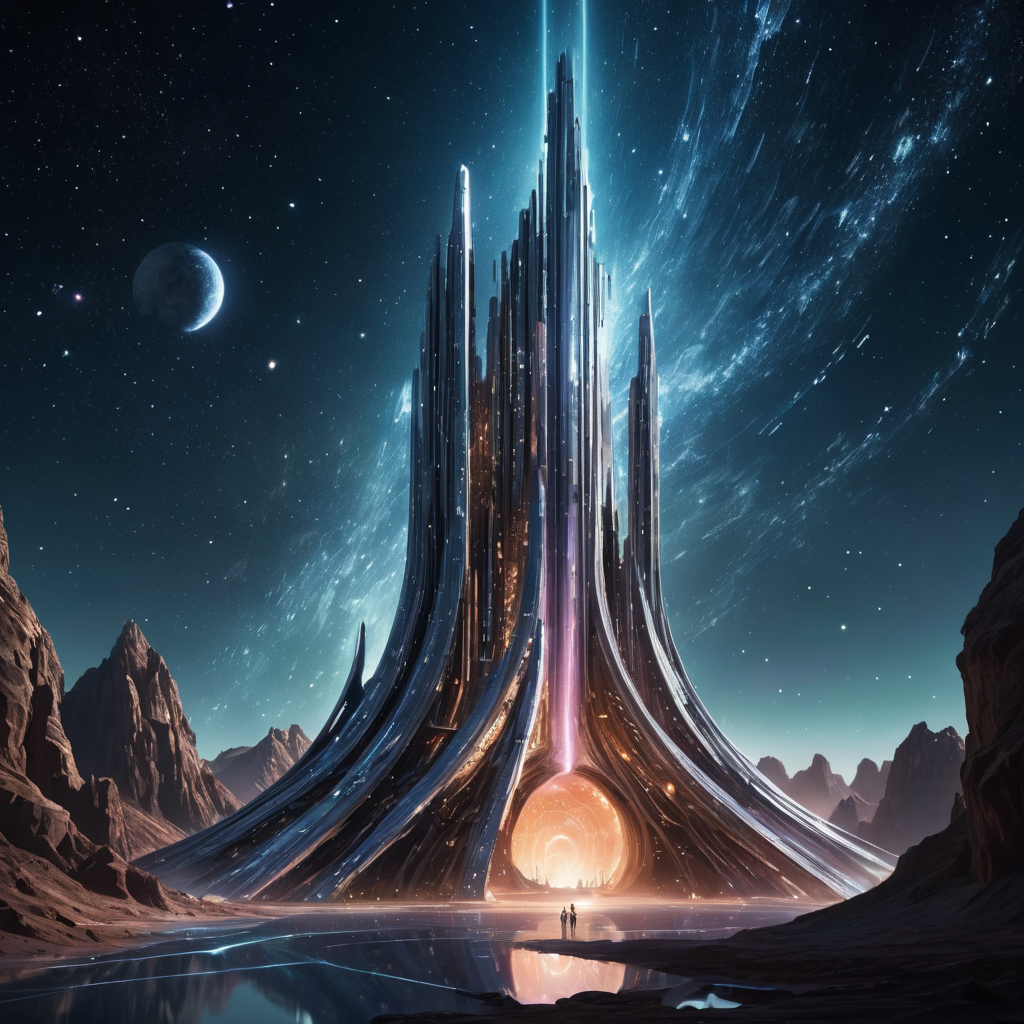
Generation parameters embedded in this image by AUTOMATIC1111 Stable Diffusion web UI or a fork of it (Forge, ...) (PNG 'parameters' text chunk):
A resplendent interstellar ark glimmers with ethereal beauty in this awe-inspiring digital anime image. The ark, glowing with celestial hues, is depicted as a sleek, futuristic spacecraft adorned with intricate patterns reminiscent of constellations. Its elegant design and graceful curves convey a sense of otherworldly enchantment. The scene is captured in a highly detailed photograph, perfectly taken to showcase the intricate interplay of light and shadow. The image invites viewers to embark on a mesmerizing journey through the vast expanse of the cosmos, where the boundaries of imagination and reality blur into one harmonious composition.
Steps: 6, Sampler: DPM++ SDE Karras, CFG scale: 2, Seed: 3076404427, Size: 1024x1024, Model hash: 676f0d60c8, Model: dreamshaperXL_turboDpmppSDE, Version: v1.7.0